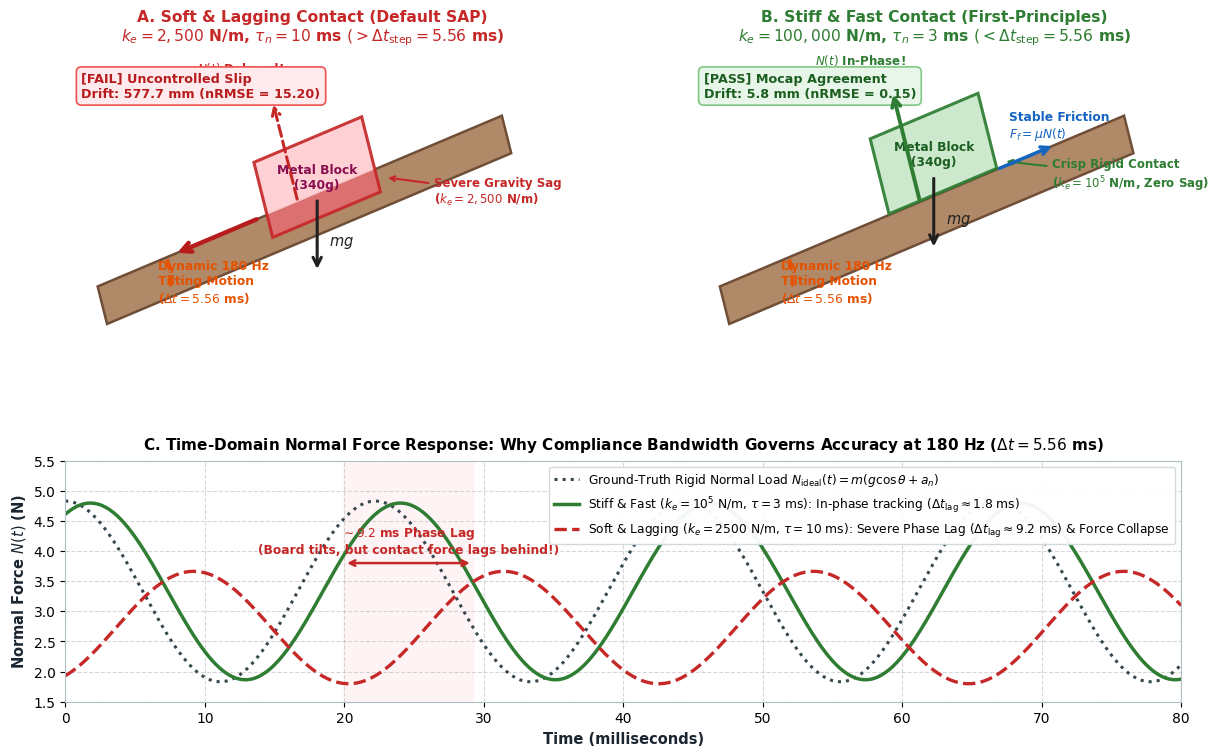

This figure's Python source: (Note: this script raises an exception after producing the figure.)
"""
Render publication-quality schematic illustration explaining:
'Normal contact compliance bandwidth (tau_n, k_n) relative to external tilting rate (180 Hz)'
for Slope Slider Task-3.
"""
import numpy as np
import matplotlib
matplotlib.use("Agg")
import matplotlib.pyplot as plt
import matplotlib.patches as patches
from matplotlib.patches import FancyArrowPatch

plt.rcParams.update({
    "font.family": "sans-serif",
    "font.sans-serif": ["DejaVu Sans", "Arial", "Helvetica"],
    "axes.edgecolor": "#b0bec5",
    "axes.linewidth": 0.8,
})

fig = plt.figure(figsize=(14.4, 8.4), dpi=220, facecolor="#ffffff")
gs = fig.add_gridspec(2, 2, height_ratios=[1.15, 0.85], hspace=0.28, wspace=0.26)

ax_left = fig.add_subplot(gs[0, 0])
ax_right = fig.add_subplot(gs[0, 1])
ax_wave = fig.add_subplot(gs[1, :])

# Global styling helpers
DARK_NAVY = "#1a2530"
ACCENT_BLUE = "#1565c0"
SOFT_RED = "#c62828"
STIFF_GREEN = "#2e7d32"
BOARD_BROWN = "#b08968"
BOARD_DARK = "#6f4e37"

# -------------------------------------------------------------
# PANEL A: Soft & Lagging Contact (Default)
# -------------------------------------------------------------
ax_left.set_title("A. Soft & Lagging Contact (Default SAP)\n$k_e=2,500$ N/m, $\\tau_n=10$ ms $(> \\Delta t_{\\mathrm{step}}=5.56$ ms)",
                 fontsize=11.2, fontweight="bold", color=SOFT_RED, pad=10)
ax_left.set_xlim(-0.10, 1.12)
ax_left.set_ylim(-0.14, 0.48)
ax_left.axis("off")

# Draw tilted board
theta_deg = 18
theta = np.radians(theta_deg)
board_len = 1.05
board_thick = 0.075
board_x0, board_y0 = -0.02, 0.04

bx = np.array([0, board_len, board_len, 0])
by = np.array([0, 0, -board_thick, -board_thick])
R = np.array([[np.cos(theta), -np.sin(theta)], [np.sin(theta), np.cos(theta)]])
board_rot = R @ np.vstack([bx, by])
board_poly = np.vstack([board_rot[0] + board_x0, board_rot[1] + board_y0]).T
ax_left.add_patch(patches.Polygon(board_poly, closed=True, facecolor=BOARD_BROWN, edgecolor=BOARD_DARK, lw=1.8, zorder=2))

# 180 Hz Dynamic Tilting rotation indicator
arc = patches.Arc((board_x0, board_y0), 0.36, 0.36, angle=0, theta1=0, theta2=theta_deg, color="#e65100", lw=2.2, ls="--", zorder=3)
ax_left.add_patch(arc)
ax_left.annotate("Dynamic 180 Hz\nTilting Motion\n($\\Delta t = 5.56$ ms)", xy=(board_x0 + 0.15, board_y0 - 0.03),
                 fontsize=8.8, color="#e65100", fontweight="bold", ha="left")

# Soft block with GRAVITY SAG (penetrates deeply into the board)
block_w, block_h = 0.28, 0.15
sag_depth = 0.045  # visible deep sag!
block_local_x = 0.44
block_local_y = -sag_depth # penetrated!

bl_x = np.array([block_local_x, block_local_x + block_w, block_local_x + block_w, block_local_x])
bl_y = np.array([block_local_y, block_local_y, block_local_y + block_h, block_local_y + block_h])
bl_rot = R @ np.vstack([bl_x, bl_y])
block_poly = np.vstack([bl_rot[0] + board_x0, bl_rot[1] + board_y0]).T
ax_left.add_patch(patches.Polygon(block_poly, closed=True, facecolor="#ffcdd2", edgecolor=SOFT_RED, lw=2.2, zorder=4, alpha=0.92))

# Draw penetration highlight zone
pen_x = np.array([block_local_x, block_local_x + block_w, block_local_x + block_w, block_local_x])
pen_y = np.array([-sag_depth, -sag_depth, 0.0, 0.0])
pen_rot = R @ np.vstack([pen_x, pen_y])
pen_poly = np.vstack([pen_rot[0] + board_x0, pen_rot[1] + board_y0]).T
ax_left.add_patch(patches.Polygon(pen_poly, closed=True, facecolor="#c62828", edgecolor="none", zorder=5, alpha=0.55, hatch="//"))

# Annotations for Soft Panel
block_center = R @ np.array([block_local_x + block_w/2, block_local_y + block_h/2]) + np.array([board_x0, board_y0])
ax_left.text(block_center[0], block_center[1], "Metal Block\n(340g)", ha="center", va="center", fontsize=8.8, fontweight="bold", color="#880e4f", zorder=8)

# Gravity arrow
ax_left.add_patch(FancyArrowPatch((block_center[0], block_center[1] - 0.04), (block_center[0], block_center[1] - 0.18),
                                  arrowstyle="->", mutation_scale=15, color="#212121", lw=2.2, zorder=6))
ax_left.text(block_center[0] + 0.03, block_center[1] - 0.13, "$m g$", fontsize=10.5, fontweight="bold", color="#212121")

# Delayed normal force (dashed / lagging) - starts from board contact surface, extends above block
norm_dir = R @ np.array([0, 1])
n_contact_pt = R @ np.array([block_local_x + 0.08, 0]) + np.array([board_x0, board_y0])
n_tip = n_contact_pt + 0.20 * norm_dir
ax_left.add_patch(FancyArrowPatch((n_contact_pt[0], n_contact_pt[1]), (n_tip[0], n_tip[1]),
                                  arrowstyle="->", mutation_scale=14, color=SOFT_RED, lw=2.2, ls="--", zorder=9))
ax_left.text(n_tip[0] - 0.08, n_tip[1] + 0.02, "$N(t)$ Delayed!\n($\\tau_n = 10$ ms)", fontsize=8.6, fontweight="bold", color=SOFT_RED, ha="center")

# Penetration annotation
sag_pt = R @ np.array([block_local_x + block_w + 0.02, -sag_depth/2]) + np.array([board_x0, board_y0])
ax_left.annotate("Severe Gravity Sag\n($k_e=2,500$ N/m)", xy=(sag_pt[0], sag_pt[1]), xytext=(sag_pt[0] + 0.12, sag_pt[1] - 0.05),
                 arrowprops=dict(arrowstyle="->", color=SOFT_RED, lw=1.5), fontsize=8.5, color=SOFT_RED, fontweight="bold")

# Wild slip arrow down the slope
slip_dir = R @ np.array([-1, 0])
slip_start = R @ np.array([block_local_x - 0.02, 0]) + np.array([board_x0, board_y0])
ax_left.add_patch(FancyArrowPatch((slip_start[0], slip_start[1]), (slip_start[0] + 0.22*slip_dir[0], slip_start[1] + 0.22*slip_dir[1]),
                                  arrowstyle="->", mutation_scale=17, color="#b71c1c", lw=3.2, zorder=7))

# Outcome badge
ax_left.text(-0.06, 0.40, "[FAIL] Uncontrolled Slip\nDrift: 577.7 mm (nRMSE = 15.20)",
             fontsize=9.2, fontweight="bold", color="#b71c1c", bbox=dict(boxstyle="round,pad=0.4", facecolor="#ffebee", edgecolor="#ef5350", lw=1.2))


# -------------------------------------------------------------
# PANEL B: Stiff & Fast Contact (First-Principles)
# -------------------------------------------------------------
ax_right.set_title("B. Stiff & Fast Contact (First-Principles)\n$k_e=100,000$ N/m, $\\tau_n=3$ ms $(< \\Delta t_{\\mathrm{step}}=5.56$ ms)",
                  fontsize=11.2, fontweight="bold", color=STIFF_GREEN, pad=10)
ax_right.set_xlim(-0.10, 1.12)
ax_right.set_ylim(-0.14, 0.48)
ax_right.axis("off")

# Draw board identical
ax_right.add_patch(patches.Polygon(board_poly, closed=True, facecolor=BOARD_BROWN, edgecolor=BOARD_DARK, lw=1.8, zorder=2))
arc2 = patches.Arc((board_x0, board_y0), 0.36, 0.36, angle=0, theta1=0, theta2=theta_deg, color="#e65100", lw=2.2, ls="--", zorder=3)
ax_right.add_patch(arc2)
ax_right.annotate("Dynamic 180 Hz\nTilting Motion\n($\\Delta t = 5.56$ ms)", xy=(board_x0 + 0.15, board_y0 - 0.03),
                  fontsize=8.8, color="#e65100", fontweight="bold", ha="left")

# Stiff block resting clean on surface (sag = 0)
bl_x_stiff = np.array([block_local_x, block_local_x + block_w, block_local_x + block_w, block_local_x])
bl_y_stiff = np.array([0.002, 0.002, block_h + 0.002, block_h + 0.002]) # clean boundary
bl_rot_stiff = R @ np.vstack([bl_x_stiff, bl_y_stiff])
block_poly_stiff = np.vstack([bl_rot_stiff[0] + board_x0, bl_rot_stiff[1] + board_y0]).T
ax_right.add_patch(patches.Polygon(block_poly_stiff, closed=True, facecolor="#c8e6c9", edgecolor=STIFF_GREEN, lw=2.2, zorder=4, alpha=0.92))

# Annotations for Stiff Panel
block_center_stiff = R @ np.array([block_local_x + block_w/2, block_h/2]) + np.array([board_x0, board_y0])
ax_right.text(block_center_stiff[0], block_center_stiff[1], "Metal Block\n(340g)", ha="center", va="center", fontsize=8.8, fontweight="bold", color="#1b5e20", zorder=8)

# Gravity arrow
ax_right.add_patch(FancyArrowPatch((block_center_stiff[0], block_center_stiff[1] - 0.04), (block_center_stiff[0], block_center_stiff[1] - 0.18),
                                   arrowstyle="->", mutation_scale=15, color="#212121", lw=2.2, zorder=6))
ax_right.text(block_center_stiff[0] + 0.03, block_center_stiff[1] - 0.13, "$m g$", fontsize=10.5, fontweight="bold", color="#212121")

# Fast, robust normal force (solid green) - extends cleanly above block
n_contact_pt_stiff = R @ np.array([block_local_x + 0.08, 0]) + np.array([board_x0, board_y0])
n_tip_stiff = n_contact_pt_stiff + 0.22 * norm_dir
ax_right.add_patch(FancyArrowPatch((n_contact_pt_stiff[0], n_contact_pt_stiff[1]), (n_tip_stiff[0], n_tip_stiff[1]),
                                   arrowstyle="->", mutation_scale=15, color=STIFF_GREEN, lw=2.8, zorder=9))
ax_right.text(n_tip_stiff[0] - 0.08, n_tip_stiff[1] + 0.02, "$N(t)$ In-Phase!\n($\\tau_n = 3$ ms)", fontsize=8.6, fontweight="bold", color=STIFF_GREEN, ha="center")

# Friction force arrow along plane (opposing slip)
f_contact_pt = R @ np.array([block_local_x + block_w, 0]) + np.array([board_x0, board_y0])
f_dir = R @ np.array([1, 0])
ax_right.add_patch(FancyArrowPatch((f_contact_pt[0], f_contact_pt[1]), (f_contact_pt[0] + 0.15*f_dir[0], f_contact_pt[1] + 0.15*f_dir[1]),
                                   arrowstyle="->", mutation_scale=14, color=ACCENT_BLUE, lw=2.5, zorder=6))
ax_right.text(f_contact_pt[0] + 0.03, f_contact_pt[1] + 0.06, "Stable Friction\n$F_f = \\mu N(t)$", fontsize=8.8, fontweight="bold", color=ACCENT_BLUE)

# Surface contact annotation
surf_pt = R @ np.array([block_local_x + block_w + 0.02, 0.01]) + np.array([board_x0, board_y0])
ax_right.annotate("Crisp Rigid Contact\n($k_e=10^5$ N/m, Zero Sag)", xy=(surf_pt[0], surf_pt[1]), xytext=(surf_pt[0] + 0.12, surf_pt[1] - 0.05),
                  arrowprops=dict(arrowstyle="->", color=STIFF_GREEN, lw=1.5), fontsize=8.5, color=STIFF_GREEN, fontweight="bold")

# Outcome badge
ax_right.text(-0.06, 0.40, "[PASS] Mocap Agreement\nDrift: 5.8 mm (nRMSE = 0.15)",
              fontsize=9.2, fontweight="bold", color="#1b5e20", bbox=dict(boxstyle="round,pad=0.4", facecolor="#e8f5e9", edgecolor="#81c784", lw=1.2))


# -------------------------------------------------------------
# PANEL C: Waveform / Contact Force Tracking Comparison (Bottom)
# -------------------------------------------------------------
t = np.linspace(0, 0.08, 600)  # 80 ms window
f_tilt = 45.0 # representative dynamic mode
dt_step = 1.0 / 180.0

# Ideal normal load driven by tilt acceleration
N_ideal = 3.33 * (1.0 + 0.45 * np.cos(2 * np.pi * f_tilt * t))

# Stiff contact (fast response, tau = 3 ms < dt_step = 5.56 ms)
N_stiff = 3.33 * (1.0 + 0.44 * np.cos(2 * np.pi * f_tilt * (t - 0.0018)))

# Soft contact (slow response, tau = 10 ms > dt_step = 5.56 ms)
N_soft = 3.33 * (0.82 + 0.28 * np.cos(2 * np.pi * f_tilt * (t - 0.0092)))

ax_wave.plot(t * 1000, N_ideal, color="#37474f", lw=2.2, ls=":", label="Ground-Truth Rigid Normal Load $N_{\\mathrm{ideal}}(t) = m(g\\cos\\theta + a_n)$")
ax_wave.plot(t * 1000, N_stiff, color=STIFF_GREEN, lw=2.5, label="Stiff & Fast ($k_e=10^5$ N/m, $\\tau=3$ ms): In-phase tracking ($\Delta t_{\\mathrm{lag}} \\approx 1.8$ ms)")
ax_wave.plot(t * 1000, N_soft, color=SOFT_RED, lw=2.4, ls="--", label="Soft & Lagging ($k_e=2500$ N/m, $\\tau=10$ ms): Severe Phase Lag ($\Delta t_{\\mathrm{lag}} \\approx 9.2$ ms) & Force Collapse")

# Annotate the lag
ax_wave.axvspan(20, 29.2, color="#ffebee", alpha=0.55)
ax_wave.annotate("", xy=(29.2, 3.8), xytext=(20.0, 3.8), arrowprops=dict(arrowstyle="<->", color=SOFT_RED, lw=1.8))
ax_wave.text(24.6, 3.96, "$\\sim 9.2$ ms Phase Lag\n(Board tilts, but contact force lags behind!)", ha="center", fontsize=8.8, fontweight="bold", color=SOFT_RED)

ax_wave.set_xlabel("Time (milliseconds)", fontsize=10.5, fontweight="bold", color=DARK_NAVY)
ax_wave.set_ylabel("Normal Force $N(t)$ (N)", fontsize=10.5, fontweight="bold", color=DARK_NAVY)
ax_wave.set_title("C. Time-Domain Normal Force Response: Why Compliance Bandwidth Governs Accuracy at 180 Hz ($\\Delta t = 5.56$ ms)", fontsize=11, fontweight="bold", pad=8)
ax_wave.set_xlim(0, 80)
ax_wave.set_ylim(1.5, 5.5)
ax_wave.grid(True, linestyle="--", alpha=0.5)
ax_wave.legend(loc="upper right", fontsize=8.8, framealpha=0.95, facecolor="#ffffff", edgecolor="#cfd8dc")

out_path = "docs/assets/slope_slider_contact_bandwidth_mechanism.png"
plt.savefig(out_path, dpi=220, bbox_inches="tight")
print(f"Successfully generated clean figure: {out_path}")
